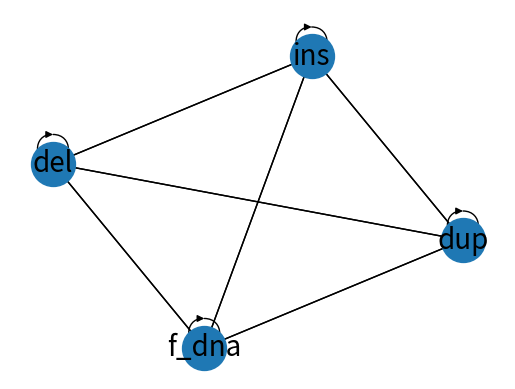

Source code (Python):
import heapq
import networkx as nx
import matplotlib.pyplot as plt
import math


# # Define the nodes of the graph
# nodes = ["ins", "del", "dup", "f_dna"]

# # Define the edges of the graph
# edges = {
#     "ins": {"del": 0.15, "dup": 0.45, "f_dna": 0.50},
#     "del": {"ins": 0.05, "dup": 0.35, "f_dna": 0.50},
#     "dup": {"ins": 0.30, "del": 0.35, "f_dna": 0.50},
#     "f_dna": {"ins": 0.50, "del": 0.50, "dup": 0.50},
# }

# # Define a function to run Dijkstra's algorithm
# def dijkstra(start, end):
#     # Initialize the cost and path dictionaries
#     cost = {node: float("inf") for node in nodes}
#     cost[start] = 0
#     path = {node: [] for node in nodes}

#     # Initialize the heap with the starting node and its cost
#     heap = [(0, start)]

#     while heap:
#         # Pop the node with the smallest cost
#         (current_cost, current_node) = heapq.heappop(heap)

#         # If we have already found a shorter path to this node, skip it
#         if current_cost > cost[current_node]:
#             continue

#         # Check all the neighbors of the current node
#         for neighbor, weight in edges[current_node].items():
#             # Calculate the cost of the path to the neighbor
#             neighbor_cost = current_cost + weight

#             # If we have found a shorter path to the neighbor, update its cost and path
#             if neighbor_cost < cost[neighbor]:
#                 cost[neighbor] = neighbor_cost
#                 path[neighbor] = path[current_node] + [current_node]

#                 # Add the neighbor to the heap
#                 heapq.heappush(heap, (neighbor_cost, neighbor))

#     # Return the shortest path to the end node
#     return path[end] + [end]

# # Find the shortest path between all pairs of nodes
# for start in nodes:
#     for end in nodes:
#         if start != end:
#             path = dijkstra(start, end)
#             print(f"{start} -> {end}: {' -> '.join(path)}")


# # Define the mutations and their weights/costs
# mutations = {
#     'ins': 0.15,
#     'del': 0.05,
#     'dup': 0.30,
#     'f_dna': 0.50
# }

# # Create a directed graph using NetworkX
# G = nx.DiGraph()

# # Add nodes to the graph
# for mutation in mutations:
#     G.add_node(mutation)


# # Calculate the shortest path using Dijkstra's algorithm
# shortest_path = nx.dijkstra_path(G, source='ins', target='f_dna')

# # Print the shortest path
# print('Shortest path:', shortest_path)

# # Draw the graph
# nx.draw(G, with_labels=True)
# plt.show()

# path.reverse()
# print(f'The shortest path from {start} to {nodes} is {path}')








# # Define the edges and weights of the graph
# edges = {
#     'ins': [('ins', 0.15), ('del', 0.05), ('dup', 0.30), ('f_dna', 0.50)],
#     'del': [('ins', 0.15), ('del', 0.05), ('dup', 0.30), ('f_dna', 0.50)],
#     'dup': [('ins', 0.15), ('del', 0.05), ('dup', 0.30), ('f_dna', 0.50)],
#     'f_dna': [('ins', 0.15), ('del', 0.05), ('dup', 0.30), ('f_dna', 0.50)],
# }

# # Define the start node
# start = 'ins'

# # Define a priority queue to keep track of the nodes to visit
# queue = [(0, start)]

# # Define a dictionary to keep track of the distances from the start node
# distances = {node: math.inf for node in edges}
# distances[start] = 0

# # Define a dictionary to keep track of the previous node in the shortest path
# previous = {node: None for node in edges}

# # Define a set to keep track of the nodes that have already been visited
# visited = set()

# # Implement the Dijkstra algorithm
# while queue:
#     (cost, current) = heapq.heappop(queue)
    
#     if current in visited:
#         continue
        
#     visited.add(current)
    
#     for neighbor, weight in edges[current]:
#         if neighbor in visited:
#             continue
            
#         new_cost = cost + weight
        
#         if new_cost < distances[neighbor]:
#             distances[neighbor] = new_cost
#             previous[neighbor] = current
#             heapq.heappush(queue, (new_cost, neighbor))

# # Print the distances from the start node
# print(distances)

# # Print the shortest path from the start node to each node
# for node in edges:
#     path = [node]
#     while previous[node]:
#         node = previous[node]
#         path.append(node)
        
        
        
# # Define the mutations and their weights/costs
# mutations = {
#     'ins': 0.15,
#     'del': 0.05,
#     'dup': 0.30,
#     'f_dna': 0.50
# }

# # Create a directed graph using NetworkX
# G = nx.DiGraph()

# # Add nodes to the graph
# for mutation in mutations:
#     G.add_node(mutation)

# # Add edges to the graph and set the weights/costs
# for mutation1, cost1 in mutations.items():
#     for mutation2, cost2 in mutations.items():
#         if mutation1 != mutation2:
#             G.add_edge(mutation1, mutation2, weight=cost1 + cost2)

# # Calculate the shortest path using Dijkstra's algorithm
# shortest_path = nx.dijkstra_path(G, source='ins', target='f_dna')

# # Print the shortest path
# print('Shortest path:', shortest_path)

# # Draw the graph
# nx.draw(G, with_labels=True)
# plt.show()

# path.reverse()
# print(f'The shortest path from {start} to {node} is {path}')






# Define the nodes of the graph
nodes = ["ins", "del", "dup", "f_dna"]

# Define the edges of the graph
edges = {
    "ins": {"del": 0.15, "dup": 0.45, "f_dna": 0.50},
    "del": {"ins": 0.05, "dup": 0.35, "f_dna": 0.50},
    "dup": {"ins": 0.30, "del": 0.35, "f_dna": 0.50},
    "f_dna": {"ins": 0.50, "del": 0.50, "dup": 0.50},
}

# Define a function to run Dijkstra's algorithm
def dijkstra(start, end):
    # Initialize the cost and path dictionaries
    cost = {node: float("inf") for node in nodes}
    cost[start] = 0
    path = {node: [] for node in nodes}

    # Initialize the heap with the starting node and its cost
    heap = [(0, start)]

    while heap:
        # Pop the node with the smallest cost
        (current_cost, current_node) = heapq.heappop(heap)

        # If we have already found a shorter path to this node, skip it
        if current_cost > cost[current_node]:
            continue

        # Check all the neighbors of the current node
        for neighbor, weight in edges[current_node].items():
            # Calculate the cost of the path to the neighbor
            neighbor_cost = current_cost + weight

            # If we have found a shorter path to the neighbor, update its cost and path
            if neighbor_cost < cost[neighbor]:
                cost[neighbor] = neighbor_cost
                path[neighbor] = path[current_node] + [current_node]

                # Add the neighbor to the heap
                heapq.heappush(heap, (neighbor_cost, neighbor))

    # Perform a topological sorting to get the nodes in a directed acyclic order
    visited = set()
    order = []
    for node in nodes:
        if node not in visited:
            dfs(node, visited, order)
    order.reverse()

    # Return the shortest path to the end node in the DAG order
    dag_path = [start]
    for node in order:
        if node in path[end]:
            dag_path.append(node)
    dag_path.append(end)
    return dag_path

# Define a function to perform a depth-first search (DFS) for topological sorting
def dfs(node, visited, order):
    visited.add(node)
    for neighbor in edges[node]:
        if neighbor not in visited:
            dfs(neighbor, visited, order)
    order.append(node)

# Find the shortest path between all pairs of nodes
G = nx.DiGraph()
for start in nodes:
    for end in nodes:
        if start != end:
            path = dijkstra(start, end)
            # G.add_path(path)
            edges_list = [(path[i], path[i+1]) for i in range(len(path)-1)]
            G.add_edges_from(edges_list)
            print(f"{start} -> {end}: {' -> '.join(path)}")
            print(f'The shortest path from {start} to {end} is {path}')                                                                                   


# Draw the graph
pos = nx.spring_layout(G)
nx.draw_networkx_nodes(G, pos, node_size=1000)
nx.draw_networkx_edges(G, pos)
nx.draw_networkx_labels(G, pos, font_size=20, font_family="sans-serif")
plt.axis("off")
plt.show()
